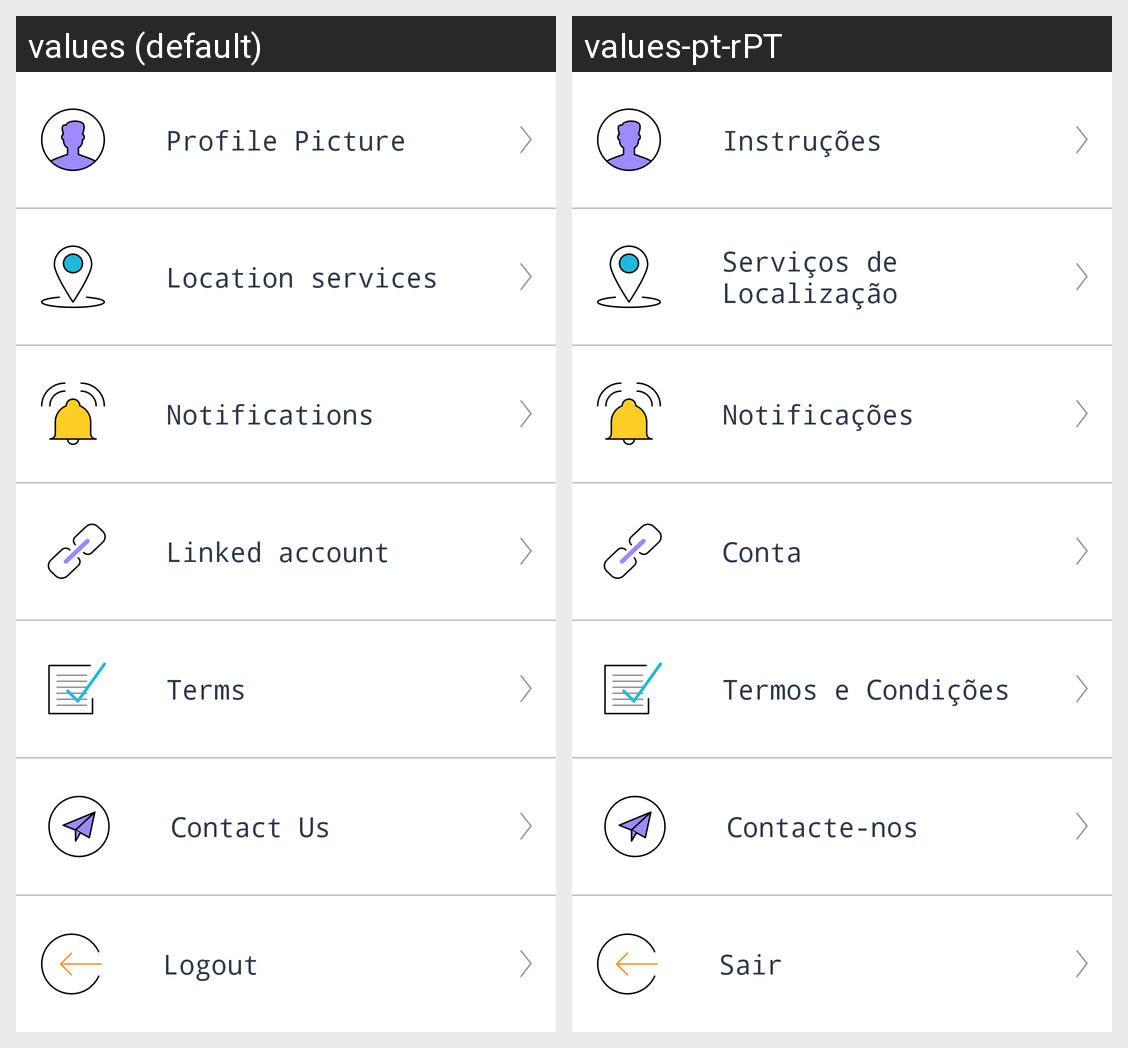

The same Android screen rendered under two of its app's locales, left to right. List the strings drawn on it with the default value and each locale's translation.
Android screen res/layout/fragment_settings.xml rendered under 2 locales, left to right: values (default), values-pt-rPT. Device: Nexus 5 (rendered at 1080×1920; each locale shown at half size, 540×960, under a caption strip naming it); theme AppTheme.
Strings drawn on this screen, with the default value and each locale's value (text and hints the layout hard-codes, and strings that could not be matched under every locale, appear in the picture but are not listed):

profile_picture
  values: Profile Picture
  values-pt-rPT: Instruções

location_services
  values: Location services
  values-pt-rPT: Serviços de Localização

notifications
  values: Notifications
  values-pt-rPT: Notificações

linked_acccount
  values: Linked account
  values-pt-rPT: Conta

terms
  values: Terms
  values-pt-rPT: Termos e Condições

contact_us
  values: Contact Us
  values-pt-rPT: Contacte-nos

logout
  values: Logout
  values-pt-rPT: Sair
